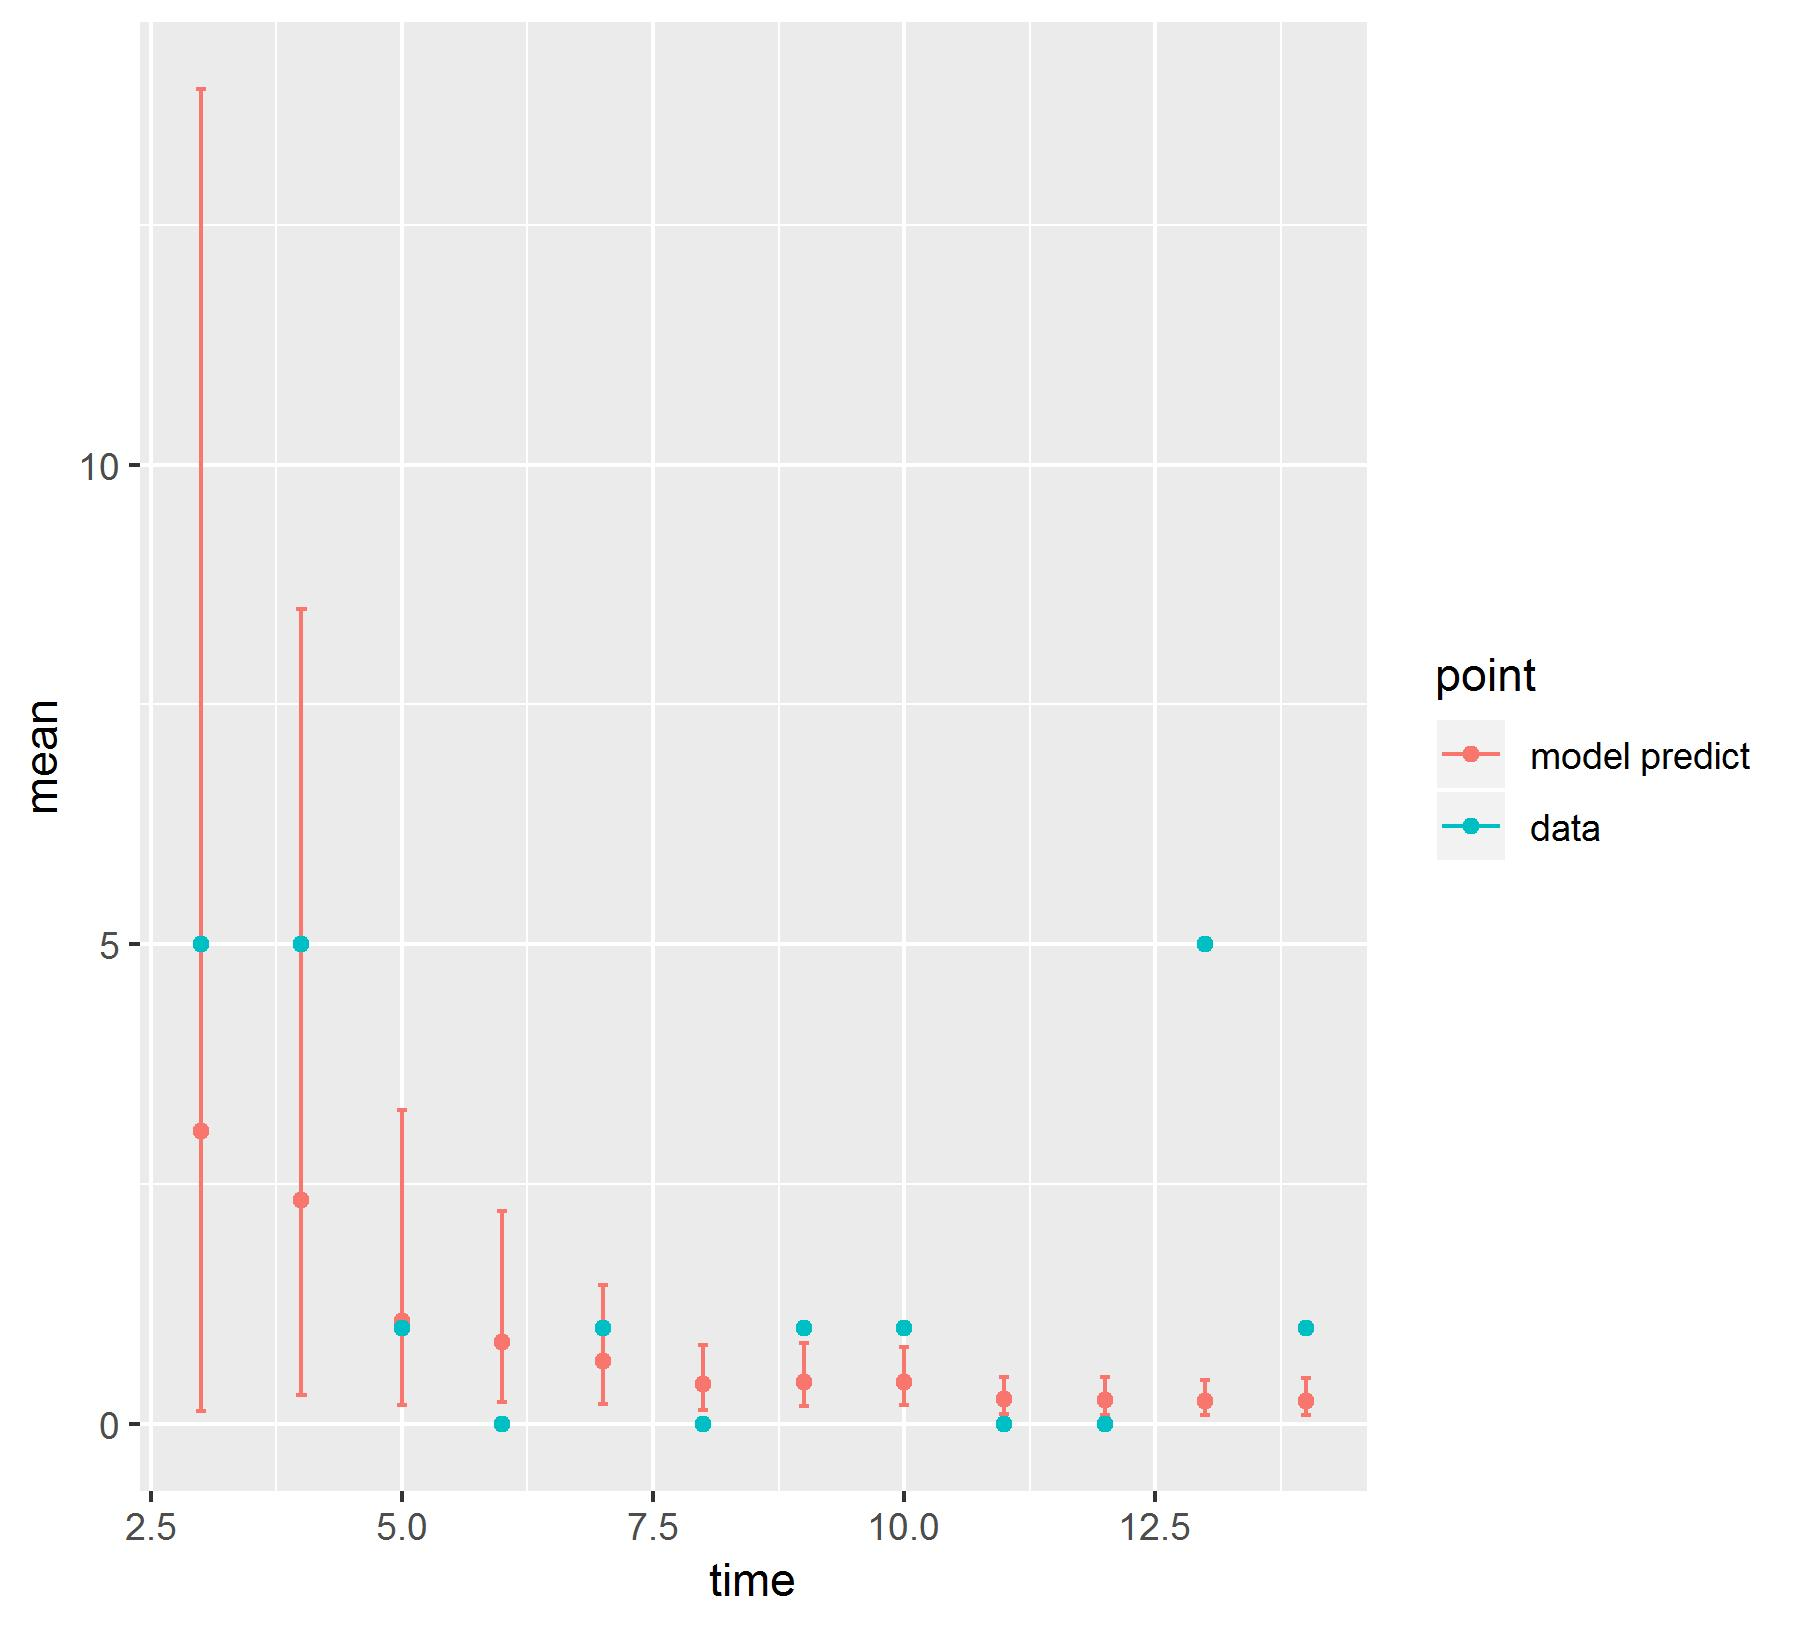

The table this chart was drawn from, first rows:
, point, mean, low, high, time
1, model predict, 3.058, 0.135, 13.91, 3
2, model predict, 2.329, 0.3035, 8.499, 4
3, model predict, 1.075, 0.2011, 3.275, 5
4, model predict, 0.8563, 0.2284, 2.222, 6
5, model predict, 0.6568, 0.2067, 1.448, 7
6, model predict, 0.4124, 0.1441, 0.8227, 8
7, model predict, 0.4326, 0.1867, 0.8486, 9
8, model predict, 0.442, 0.193, 0.8066, 10
9, model predict, 0.2647, 0.1053, 0.4905, 11
10, model predict, 0.253, 0.08965, 0.4862, 12
11, model predict, 0.2342, 0.09671, 0.4546, 13
12, model predict, 0.2429, 0.09434, 0.4802, 14
X1995, data, 5, 5, 5, 3
X1996, data, 5, 5, 5, 4
X1997, data, 1, 1, 1, 5
X1998, data, 0, 0, 0, 6
X1999, data, 1, 1, 1, 7
X2000, data, 0, 0, 0, 8
X2001, data, 1, 1, 1, 9
X2002, data, 1, 1, 1, 10
X2003, data, 0, 0, 0, 11
X2004, data, 0, 0, 0, 12
X2005, data, 5, 5, 5, 13
X2006, data, 1, 1, 1, 14
